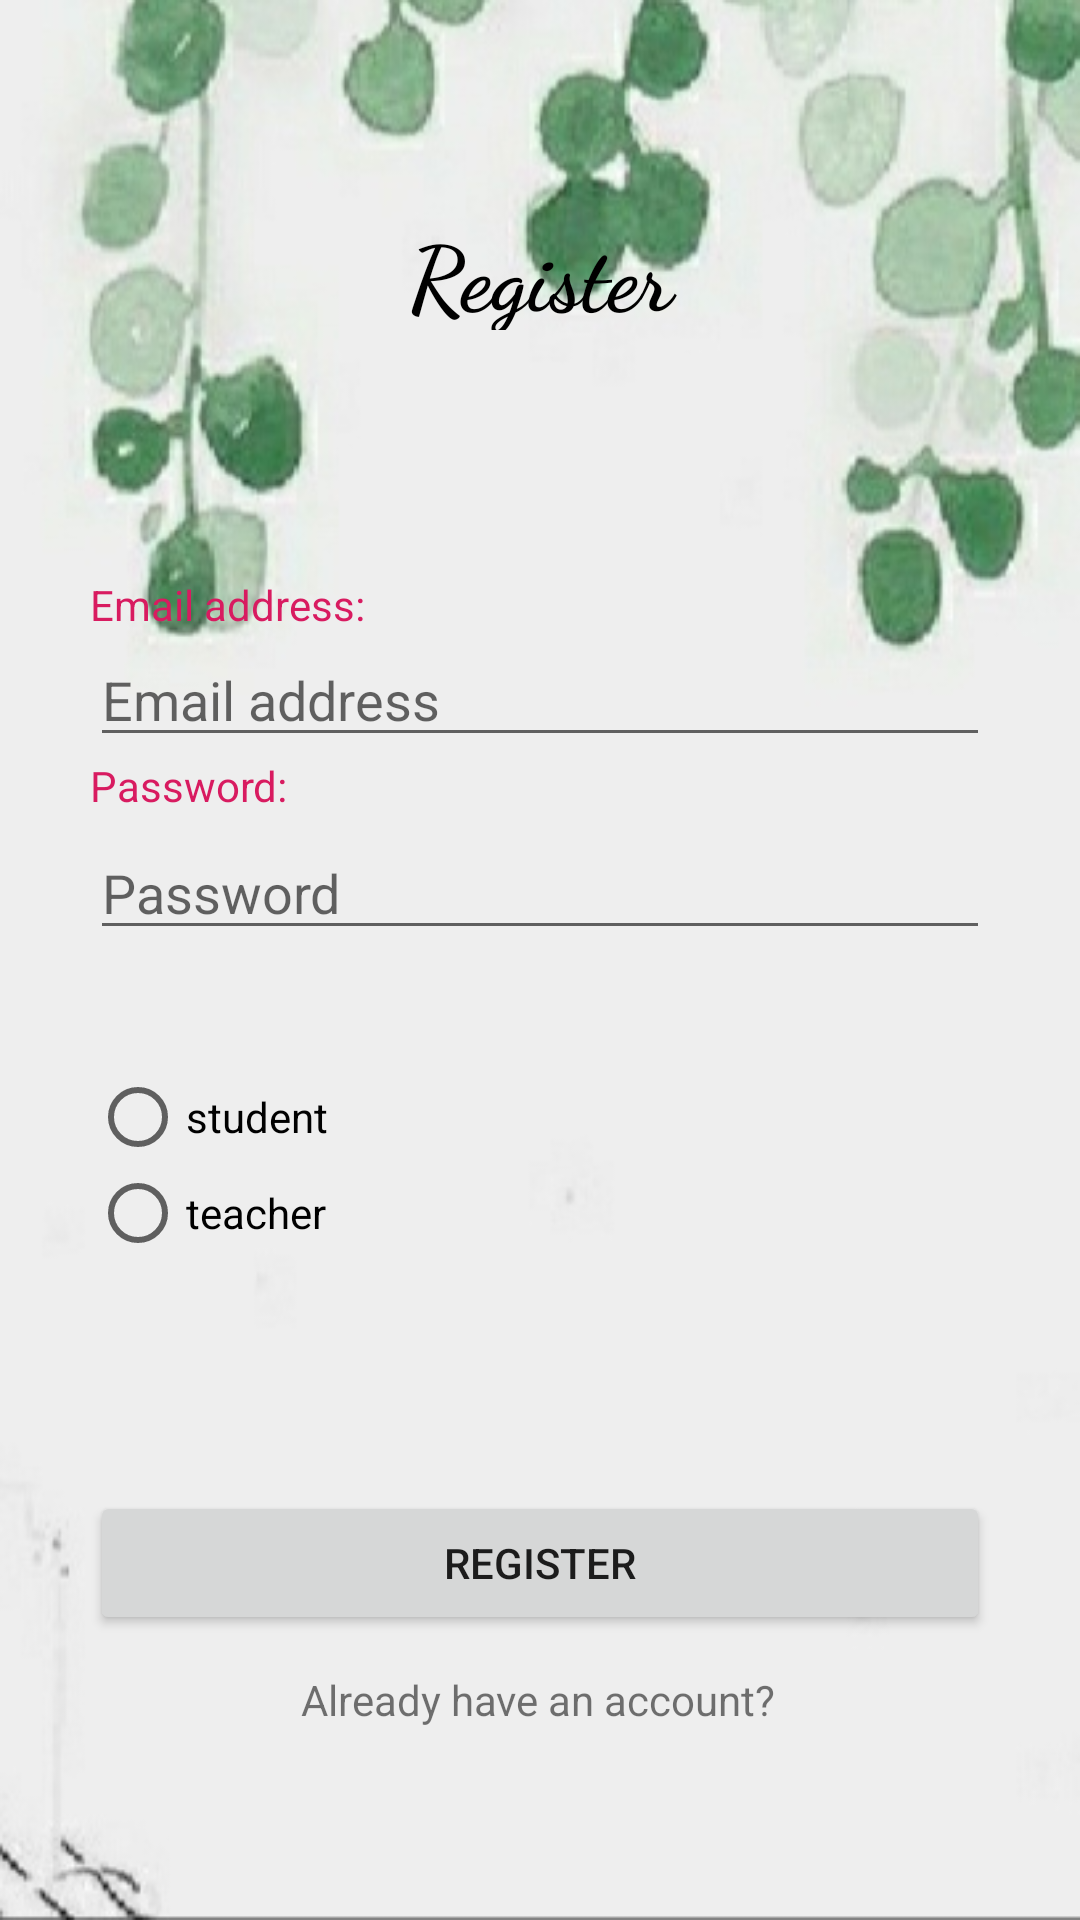

Write the Android layout XML for this screen, with the resource values it uses.
<!-- AndroidManifest.xml: application theme AppTheme -->
<!-- res/layout/activity_register.xml -->
<?xml version="1.0" encoding="utf-8"?>
<androidx.constraintlayout.widget.ConstraintLayout xmlns:android="http://schemas.android.com/apk/res/android"
    xmlns:app="http://schemas.android.com/apk/res-auto"
    xmlns:tools="http://schemas.android.com/tools"
    android:layout_width="match_parent"
    android:layout_height="match_parent"
    android:background="@drawable/register_background"
    tools:context=".RegisterActivity">


    <TextView
        android:id="@+id/textView2"
        android:layout_width="match_parent"
        android:layout_height="180dp"

        android:fontFamily="cursive"
        android:textStyle="bold"
        android:paddingVertical="70dp"
        android:text="Register"
        android:textAlignment="center"
        android:textColor="#000"
        android:textSize="30dp"

        app:layout_constraintTop_toTopOf="parent"
        tools:layout_editor_absoluteX="0dp" />
        

    <EditText
        android:id="@+id/registerEmailEditText"
        android:layout_width="match_parent"
        android:layout_height="wrap_content"
        android:layout_marginHorizontal="30dp"
        android:hint="Email address"
        app:layout_constraintTop_toBottomOf="@+id/textView3"
        tools:layout_editor_absoluteX="68dp" />

    <TextView
        android:id="@+id/textView3"
        android:layout_width="match_parent"
        android:layout_height="wrap_content"
        android:layout_marginHorizontal="30dp"
        android:layout_marginTop="12dp"
        android:text="Email address:"
        android:textColor="@color/colorAccent"
        app:layout_constraintTop_toBottomOf="@+id/textView2"
        tools:layout_editor_absoluteX="68dp" />

    <EditText
        android:id="@+id/registerPasswordEditText"
        android:layout_width="match_parent"
        android:layout_height="wrap_content"
        android:layout_marginHorizontal="30dp"
        android:layout_marginTop="4dp"
        android:hint="Password"
        android:inputType="textPassword"
        app:layout_constraintTop_toBottomOf="@+id/textView4"
        tools:layout_editor_absoluteX="68dp" />

    <TextView
        android:id="@+id/textView4"
        android:layout_width="match_parent"
        android:layout_height="wrap_content"
        android:layout_marginHorizontal="30dp"
        android:text="Password:"
        android:textColor="@color/colorAccent"
        app:layout_constraintTop_toBottomOf="@+id/registerEmailEditText"
        tools:layout_editor_absoluteX="68dp" />

    <RadioGroup
        android:id="@+id/registerRadioGroup"
        android:layout_width="wrap_content"
        android:layout_height="wrap_content"
        app:layout_constraintBottom_toTopOf="@+id/registerButton"
        app:layout_constraintEnd_toEndOf="parent"
        app:layout_constraintHorizontal_bias="0.0"
        app:layout_constraintStart_toStartOf="parent"
        app:layout_constraintTop_toBottomOf="@+id/registerPasswordEditText"
        app:layout_constraintVertical_bias="0.392">


        <RadioButton
            android:id="@+id/registerStudentRadioButton"
            android:layout_width="wrap_content"
            android:layout_height="wrap_content"
            android:layout_marginHorizontal="30dp"
            android:onClick="radioButtonClick"
            android:text="student"></RadioButton>

        <RadioButton
            android:id="@+id/registerTeacherRadioButton"
            android:layout_width="wrap_content"
            android:layout_height="wrap_content"
            android:layout_marginHorizontal="30dp"
            android:layout_marginBottom="15dp"
            android:onClick="radioButtonClick"
            android:text="teacher"></RadioButton>

    </RadioGroup>

    <Button
        android:id="@+id/registerButton"
        android:layout_width="match_parent"
        android:layout_height="wrap_content"
        android:layout_marginHorizontal="30dp"
        android:layout_marginBottom="12dp"
        android:text="Register"
        app:layout_constraintBottom_toTopOf="@+id/alreadyHaveAnAccount"
        tools:layout_editor_absoluteX="30dp" />

    <TextView
        android:id="@+id/alreadyHaveAnAccount"
        android:layout_width="wrap_content"
        android:layout_height="wrap_content"
        android:layout_marginBottom="64dp"
        android:text="Already have an account?"
        app:layout_constraintBottom_toBottomOf="parent"
        app:layout_constraintEnd_toEndOf="parent"
        app:layout_constraintHorizontal_bias="0.497"
        app:layout_constraintStart_toStartOf="parent" />

</androidx.constraintlayout.widget.ConstraintLayout>
<!-- resources referenced by this layout -->
<resources>
  <color name="colorAccent">#D81B60</color>
  <!-- drawable register_background: jpeg bitmap (drawable, 32068 bytes) -->
  <style name="AppTheme" parent="Theme.AppCompat.Light.DarkActionBar">
      
      
          <item name="colorPrimary">@color/colorPrimary</item>
          <item name="colorPrimaryDark">@color/colorPrimaryDark</item>
          <item name="colorAccent">@color/colorAccent</item>
      </style>
  <color name="colorPrimary">#008577</color>
  <color name="colorPrimaryDark">#00574B</color>
</resources>
